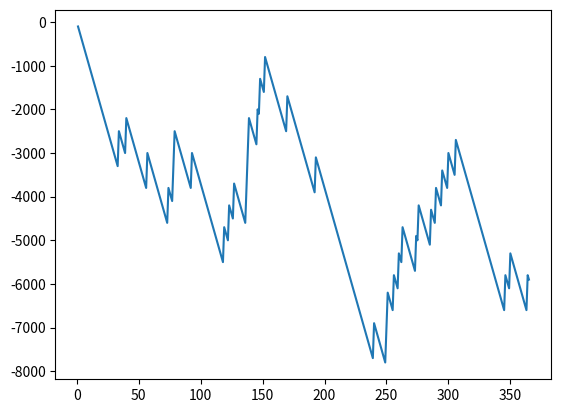

The matplotlib source for this figure:
import random
import matplotlib.pyplot as plt

account = 0
x=[]
y=[]

for i in range(365):
    x.append(i+1)
    bet = random.randint(1, 10)
    lucky_draw = random.randint(1, 10)

    # print(f"bet = {bet}")
    # print(f"lucky_draw = {lucky_draw}")

    if bet == lucky_draw:
        account += 900-100
    else:
        account -= 100

    y.append(account)

print(f"Amount in your account: {account}")
plt.plot(x, y)
plt.show()